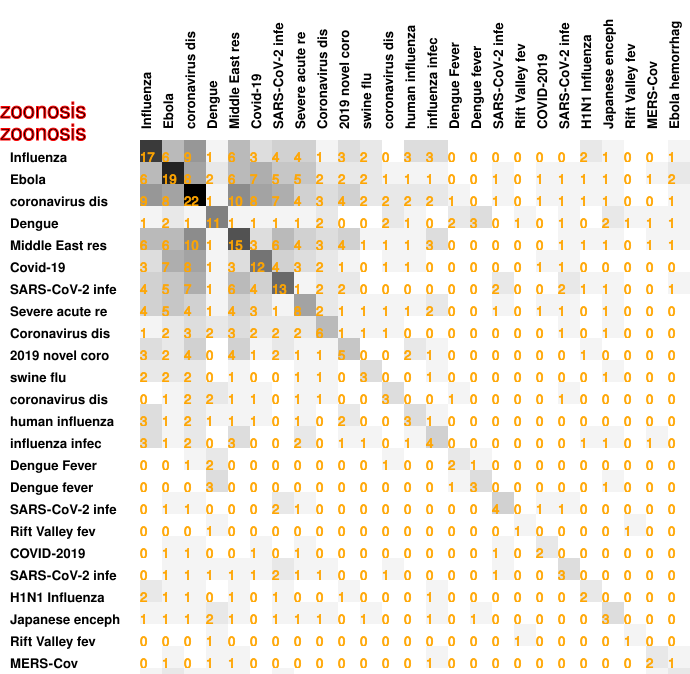

Data behind this chart, as committed beside it:
17, 6, 9, 1, 6, 3, 4, 4, 1, 3, 2, 0, 3, 3, 0, 0, 0, 0, 0, 0, 2, 1, 0, 0
6, 19, 8, 2, 6, 7, 5, 5, 2, 2, 2, 1, 1, 1, 0, 0, 1, 0, 1, 1, 1, 1, 0, 1
9, 8, 22, 1, 10, 8, 7, 4, 3, 4, 2, 2, 2, 2, 1, 0, 1, 0, 1, 1, 1, 1, 0, 0
1, 2, 1, 11, 1, 1, 1, 1, 2, 0, 0, 2, 1, 0, 2, 3, 0, 1, 0, 1, 0, 2, 1, 1
6, 6, 10, 1, 15, 3, 6, 4, 3, 4, 1, 1, 1, 3, 0, 0, 0, 0, 0, 1, 1, 1, 0, 1
3, 7, 8, 1, 3, 12, 4, 3, 2, 1, 0, 1, 1, 0, 0, 0, 0, 0, 1, 1, 0, 0, 0, 0
4, 5, 7, 1, 6, 4, 13, 1, 2, 2, 0, 0, 0, 0, 0, 0, 2, 0, 0, 2, 1, 1, 0, 0
4, 5, 4, 1, 4, 3, 1, 8, 2, 1, 1, 1, 1, 2, 0, 0, 1, 0, 1, 1, 0, 1, 0, 0
1, 2, 3, 2, 3, 2, 2, 2, 6, 1, 1, 1, 0, 0, 0, 0, 0, 0, 0, 1, 0, 1, 0, 0
3, 2, 4, 0, 4, 1, 2, 1, 1, 5, 0, 0, 2, 1, 0, 0, 0, 0, 0, 0, 1, 0, 0, 0
2, 2, 2, 0, 1, 0, 0, 1, 1, 0, 3, 0, 0, 1, 0, 0, 0, 0, 0, 0, 0, 1, 0, 0
0, 1, 2, 2, 1, 1, 0, 1, 1, 0, 0, 3, 0, 0, 1, 0, 0, 0, 0, 1, 0, 0, 0, 0
3, 1, 2, 1, 1, 1, 0, 1, 0, 2, 0, 0, 3, 1, 0, 0, 0, 0, 0, 0, 0, 0, 0, 0
3, 1, 2, 0, 3, 0, 0, 2, 0, 1, 1, 0, 1, 4, 0, 0, 0, 0, 0, 0, 1, 1, 0, 1
0, 0, 1, 2, 0, 0, 0, 0, 0, 0, 0, 1, 0, 0, 2, 1, 0, 0, 0, 0, 0, 0, 0, 0
0, 0, 0, 3, 0, 0, 0, 0, 0, 0, 0, 0, 0, 0, 1, 3, 0, 0, 0, 0, 0, 1, 0, 0
0, 1, 1, 0, 0, 0, 2, 1, 0, 0, 0, 0, 0, 0, 0, 0, 4, 0, 1, 1, 0, 0, 0, 0
0, 0, 0, 1, 0, 0, 0, 0, 0, 0, 0, 0, 0, 0, 0, 0, 0, 1, 0, 0, 0, 0, 1, 0
0, 1, 1, 0, 0, 1, 0, 1, 0, 0, 0, 0, 0, 0, 0, 0, 1, 0, 2, 0, 0, 0, 0, 0
0, 1, 1, 1, 1, 1, 2, 1, 1, 0, 0, 1, 0, 0, 0, 0, 1, 0, 0, 3, 0, 0, 0, 0
2, 1, 1, 0, 1, 0, 1, 0, 0, 1, 0, 0, 0, 1, 0, 0, 0, 0, 0, 0, 2, 0, 0, 0
1, 1, 1, 2, 1, 0, 1, 1, 1, 0, 1, 0, 0, 1, 0, 1, 0, 0, 0, 0, 0, 3, 0, 0
0, 0, 0, 1, 0, 0, 0, 0, 0, 0, 0, 0, 0, 0, 0, 0, 0, 1, 0, 0, 0, 0, 1, 0
0, 1, 0, 1, 1, 0, 0, 0, 0, 0, 0, 0, 0, 1, 0, 0, 0, 0, 0, 0, 0, 0, 0, 2
1, 2, 1, 1, 1, 0, 1, 0, 0, 0, 0, 0, 0, 0, 0, 0, 0, 0, 0, 0, 0, 0, 0, 1
